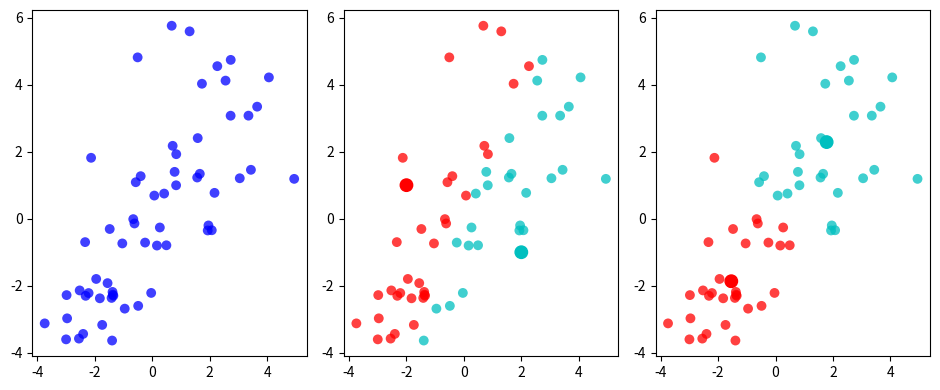

Source code (Python):
# matplotlib without any blocking GUI
import matplotlib as mpl

mpl.use('Agg')
import matplotlib.pyplot as plt
import numpy as np
from scipy.cluster.vq import kmeans

n = 30
features = np.hstack((np.array([np.random.normal(-2, 1.1, n), np.random.normal(-2, 1.1, n)]),
                      np.array([np.random.normal(2, 1.5, n), np.random.normal(2, 1.5, n)])))
whitened = np.transpose(features)
nClusters = 2
arr = np.arange(whitened.shape[0])
np.random.shuffle(arr)
seeds = np.array([[-2, 1], [2, -1]])
color = ['r', 'c', 'c', 'm']

plt.figure(1, figsize=(9.5, 4))

plt.subplot(1, 3, 1)
plt.scatter(whitened[:, 0], whitened[:, 1], c='b', alpha=0.75, s=50, edgecolor='none')

plt.subplot(1, 3, 2)
clusResults = -1 * np.ones(whitened.shape[0])
for ii in range(whitened.shape[0]):
    diff = seeds - whitened[ii, :]
    diff = np.sum(np.power(diff, 2), axis=1)
    indMin = np.argmin(diff)
    clusResults[ii] = indMin

for pp in range(nClusters):
    plt.scatter(whitened[clusResults == pp, 0], whitened[clusResults == pp, 1], c=color[pp], alpha=0.75, s=50,
                edgecolor='none')
plt.scatter(seeds[:, 0], seeds[:, 1], c=color[:nClusters], alpha=1, s=80)

plt.subplot(1, 3, 3)
centroids, distortion = kmeans(whitened, seeds, iter=40)
clusResults = -1 * np.ones(whitened.shape[0])

for ii in range(whitened.shape[0]):
    diff = centroids - whitened[ii, :]
    diff = np.sum(np.power(diff, 2), axis=1)
    indMin = np.argmin(diff)
    clusResults[ii] = indMin

for pp in range(nClusters):
    plt.scatter(whitened[clusResults == pp, 0], whitened[clusResults == pp, 1], c=color[pp], s=50, alpha=0.75,
                edgecolor='none')
plt.scatter(centroids[:, 0], centroids[:, 1], c=color[:nClusters], alpha=1, s=80)

plt.tight_layout()
plt.savefig('k-means.png')
